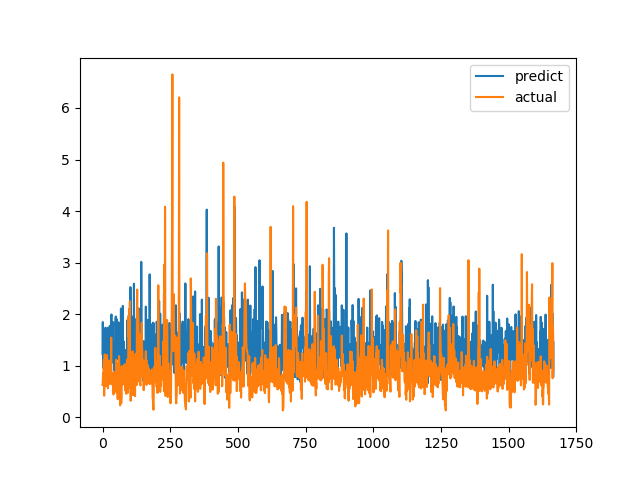

The table this chart was drawn from, first rows:
predict, actual
1.228, 0.6238
1.846, 0.6915
0.9748, 0.8558
1.396, 0.7094
0.9497, 1.015
1.217, 1.116
1.304, 0.4183
1.499, 1.002
1.235, 1.219
1.238, 1.143
1.003, 0.6528
1.739, 0.6747
1.105, 0.601
1.466, 0.6695
1.162, 0.6538
1.275, 0.7814
1.151, 1.206
1.061, 0.8469
1.247, 0.8286
1.28, 0.6482
1.736, 0.5624
1.054, 0.7183
0.8661, 1.1
0.9962, 0.9542
0.9812, 0.729
1.299, 0.6694
1.035, 0.8631
1.774, 0.6465
1.403, 0.8223
1.233, 0.9236
1.311, 0.8301
1.403, 1.067
1.938, 1.546
1.994, 0.6827
1.128, 0.6386
1.342, 0.6464
1.059, 0.6881
1.068, 0.7274
1.429, 0.65
1.845, 0.8694
1.355, 0.4409
1.246, 0.4519
1.328, 0.7575
0.9151, 0.4952
1.068, 0.6851
1.19, 0.7244
0.7774, 0.8654
0.8862, 0.74
1.908, 0.8071
1.954, 0.8204
1.4, 1.114
1.889, 1.109
1.117, 0.4751
1.903, 1.039
1.293, 0.9458
1.345, 0.7878
1.322, 0.3505
1.429, 0.9368
1.246, 0.9868
1.841, 0.647
... 1,607 more rows
